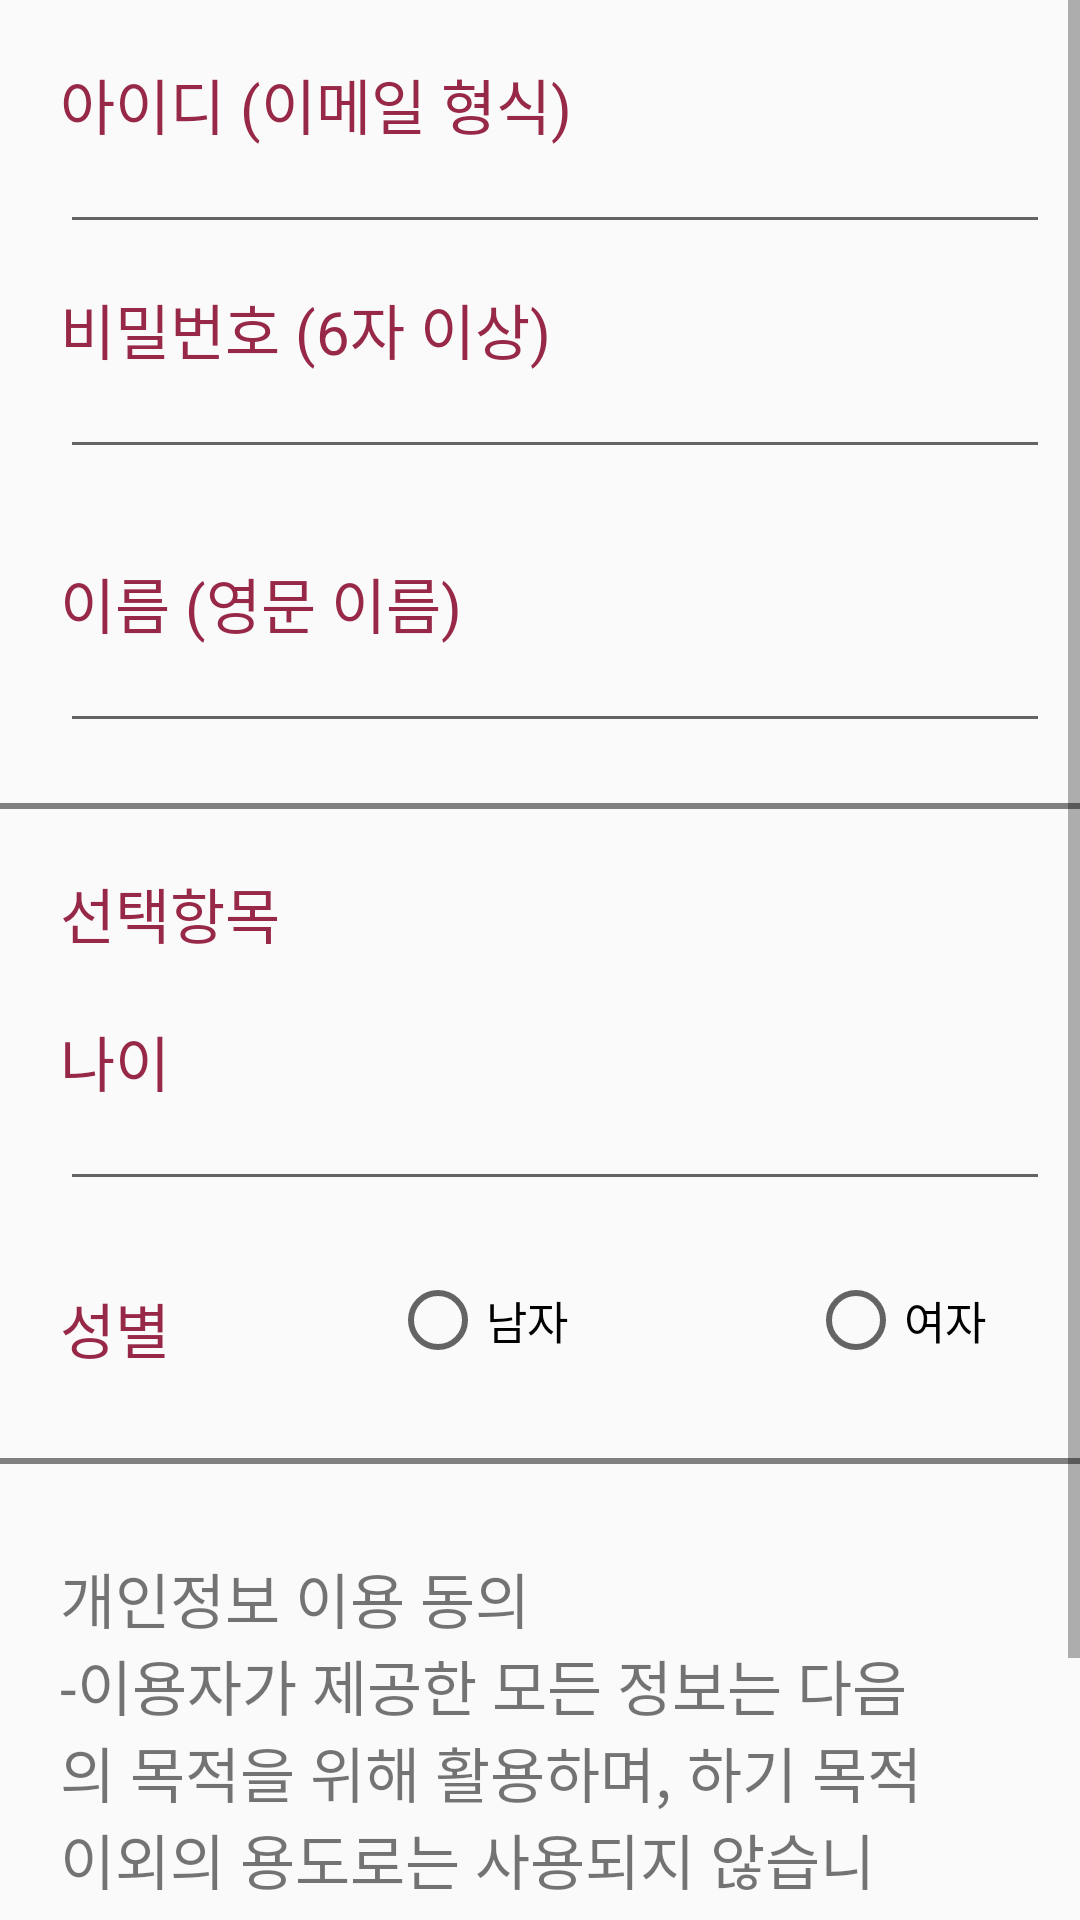

Produce the Android XML layout that renders to this screen, including the resource entries it uses.
<!-- AndroidManifest.xml: application theme Theme.Roommate -->
<!-- res/layout/activity_register.xml -->
<?xml version="1.0" encoding="utf-8"?>
<ScrollView xmlns:android="http://schemas.android.com/apk/res/android"
    xmlns:app="http://schemas.android.com/apk/res-auto"
    xmlns:tools="http://schemas.android.com/tools"
    android:layout_width="match_parent"
    android:layout_height="match_parent"
    tools:context=".RegisterActivity">

    <LinearLayout
        android:layout_width="fill_parent"
        android:layout_height="fill_parent"
        android:orientation="vertical">

        <RelativeLayout
            android:layout_width="wrap_content"
            android:layout_height="wrap_content"
            android:layout_gravity="center_horizontal"
            android:layout_margin="10dp"
            android:background="@drawable/roundbox">

            <TextView
                android:layout_width="wrap_content"
                android:layout_height="wrap_content"
                android:layout_marginStart="10dp"
                android:layout_marginTop="10dp"
                android:text="아이디 (이메일 형식)"
                android:textColor="@color/cbnu"
                android:textSize="20dp" />

            <EditText
                android:id="@+id/et_email"
                android:layout_width="400dp"
                android:layout_height="wrap_content"
                android:layout_marginStart="10dp"
                android:layout_marginTop="30dp"
                android:layout_marginBottom="15dp"
                android:ems="7"
                android:inputType="textEmailAddress" />

            <TextView
                android:layout_width="wrap_content"
                android:layout_height="wrap_content"
                android:layout_marginStart="10dp"
                android:layout_marginTop="85dp"
                android:text="비밀번호 (6자 이상)"
                android:textColor="@color/cbnu"
                android:textSize="20dp" />

            <EditText
                android:id="@+id/et_pwd"
                android:layout_width="400dp"
                android:layout_height="wrap_content"
                android:layout_marginStart="10dp"
                android:layout_marginTop="105dp"
                android:ems="7"
                android:inputType="textPassword" />
        </RelativeLayout>

        <RelativeLayout
            android:layout_width="wrap_content"
            android:layout_height="wrap_content"
            android:layout_gravity="center_horizontal"
            android:layout_margin="10dp"
            android:background="@drawable/roundbox">

            <TextView
                android:layout_width="wrap_content"
                android:layout_height="wrap_content"
                android:layout_marginStart="10dp"
                android:layout_marginTop="10dp"
                android:text="이름 (영문 이름)"
                android:textColor="@color/cbnu"
                android:textSize="20dp" />

            <EditText
                android:id="@+id/et_name"
                android:layout_width="400dp"
                android:layout_height="wrap_content"
                android:layout_marginStart="10dp"
                android:layout_marginTop="30dp"
                android:ems="7"
                android:inputType="textPersonName" />
        </RelativeLayout>

        <View
            android:layout_width="match_parent"
            android:layout_height="2dp"
            android:layout_marginTop="10dp"
            android:layout_marginBottom="10dp"
            android:background="#808080" />

        <TextView
            android:layout_width="wrap_content"
            android:layout_height="wrap_content"
            android:layout_marginStart="20dp"
            android:layout_marginTop="10dp"
            android:text="선택항목"
            android:textColor="@color/cbnu"
            android:textSize="20dp" />

        <RelativeLayout
            android:layout_width="wrap_content"
            android:layout_height="wrap_content"
            android:layout_gravity="center_horizontal"
            android:layout_margin="10dp"
            android:background="@drawable/roundbox">

            <TextView
                android:layout_width="wrap_content"
                android:layout_height="wrap_content"
                android:layout_marginStart="10dp"
                android:layout_marginTop="10dp"
                android:text="나이"
                android:textColor="@color/cbnu"
                android:textSize="20dp" />

            <EditText
                android:id="@+id/et_age"
                android:layout_width="400dp"
                android:layout_height="wrap_content"
                android:layout_marginStart="10dp"
                android:layout_marginTop="30dp"
                android:ems="7"
                android:inputType="textPersonName" />

            <TextView
                android:layout_width="wrap_content"
                android:layout_height="wrap_content"
                android:layout_marginStart="10dp"
                android:layout_marginTop="99dp"
                android:text="성별"
                android:textColor="@color/cbnu"
                android:textSize="20dp" />

            <RadioGroup
                android:id="@+id/rg_gender"
                android:layout_width="wrap_content"
                android:layout_height="wrap_content"
                android:layout_marginStart="120dp"
                android:layout_marginTop="95dp"
                android:layout_marginBottom="10dp"
                android:orientation="horizontal">
                <RadioButton
                    android:id="@+id/rb_man"
                    android:layout_width="wrap_content"
                    android:layout_height="wrap_content"
                    android:paddingRight="80dp"
                    android:text="남자"
                    android:textSize="15sp"/>
                <RadioButton
                    android:id="@+id/rb_woman"
                    android:layout_width="match_parent"
                    android:layout_height="wrap_content"
                    android:text="여자"
                    android:textSize="15sp"/>
            </RadioGroup>
        </RelativeLayout>

        <View
            android:layout_width="match_parent"
            android:layout_height="2dp"
            android:layout_marginTop="10dp"
            android:layout_marginBottom="10dp"
            android:background="#808080" />

        <RelativeLayout
            android:layout_width="wrap_content"
            android:layout_height="wrap_content"
            android:layout_gravity="center_horizontal"
            android:layout_margin="10dp"
            android:layout_marginStart="10dp"
            android:layout_marginTop="10dp"
            android:layout_marginEnd="10dp"
            android:layout_marginBottom="10dp"
            android:background="@drawable/roundbox">

            <TextView
                android:id="@+id/textView6"
                android:layout_width="400dp"
                android:layout_height="wrap_content"
                android:layout_marginStart="10dp"
                android:layout_marginTop="10dp"
                android:layout_marginEnd="32dp"
                android:text="개인정보 이용 동의                                                                        -이용자가 제공한 모든 정보는 다음의 목적을 위해 활용하며, 하기 목적 이외의 용도로는 사용되지 않습니다. ..."
                android:textSize="20sp" />
        </RelativeLayout>

        <androidx.appcompat.widget.AppCompatButton
            android:id="@+id/btn_register"
            android:layout_width="330dp"
            android:layout_height="wrap_content"
            android:layout_gravity="center_horizontal"
            android:layout_margin="10dp"
            android:background="@drawable/cbnu_border"
            android:backgroundTint="@color/cbnu"
            android:text="문답표 작성하기"
            android:textColor="@color/white"
            android:textSize="20sp" />
    </LinearLayout>
</ScrollView>
<!-- resources referenced by this layout -->
<resources>
  <color name="cbnu">#972848</color>
  <color name="white">#FFFFFFFF</color>
  <!-- drawable cbnu_border (drawable) -->
  <?xml version="1.0" encoding="utf-8"?>
  <layer-list xmlns:android="http://schemas.android.com/apk/res/android">
      <item>
          <shape android:shape="rectangle">
              <stroke android:width="3dp" android:color="#972848"/>
              <solid android:color="#ffffff"/>
              <corners android:radius="10dp"/>
          </shape>
      </item>
  </layer-list>
  <style name="Theme.Roommate" parent="Theme.AppCompat.Light.DarkActionBar">
          
          <item name="colorPrimary">@color/white</item>
          <item name="colorPrimaryVariant">@color/cbnu</item>
          <item name="colorOnPrimary">@color/white</item>
          <item name="titleTextColor">@color/cbnu</item>
          
          <item name="colorSecondary">@color/teal_200</item>
          <item name="colorSecondaryVariant">@color/teal_700</item>
          <item name="colorOnSecondary">@color/black</item>
          
          <item name="android:statusBarColor">?attr/colorPrimaryVariant</item>
          
          <item name="colorAccent">@color/cbnu</item>
      </style>
  <color name="teal_200">#FF03DAC5</color>
  <color name="teal_700">#FF018786</color>
  <color name="black">#FF000000</color>
</resources>
